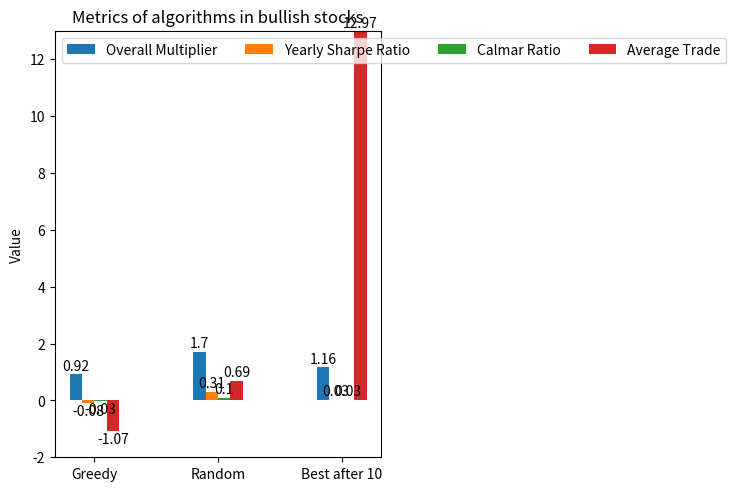

Generate this figure with matplotlib:
# Code modified from example at
# https://matplotlib.org/stable/gallery/lines_bars_and_markers/barchart.html

import matplotlib.pyplot as plt
import numpy as np
from math import floor, ceil

algorithms = ("Greedy", "Random", "Best after 10",)# "SMA", "EMA", "BOLLINGER (1STD)")
graphables = {
    'Overall Multiplier': (0.916582, 1.70491, 1.15507),
    'Yearly Sharpe Ratio': (-0.0844388, 0.310548, 0.0285646),
    'Calmar Ratio': (-0.0273064, 0.101462, 0.0285646),
    'Average Trade': (-1.0739471, 0.691274, 12.9725)
}

highest = 0
lowest = 0

# Round values to 2dp and get graph y-bounds
for key in graphables:
    graphables[key] = tuple(round(num, 2) for num in graphables[key])
    lowest = min(lowest, min(graphables[key]))
    highest = max(highest, max(graphables[key]))

x = np.arange(len(algorithms))  # the label locations
width = 0.1  # the width of the bars
multiplier = 0

fig, ax = plt.subplots(layout='constrained')

for attribute, measurement in graphables.items():
    offset = width * multiplier
    rects = ax.bar(x + offset, measurement, width, label=attribute)
    ax.bar_label(rects, padding=1)
    multiplier += 1

# Add some text for labels, title and custom x-axis tick labels, etc.
ax.set_ylabel('Value')
ax.set_title('Metrics of algorithms in bullish stocks')
ax.set_xticks(x + width * 1.5, algorithms)
ax.legend(loc='upper left', ncols=4)
ax.set_ylim(floor(lowest), ceil(highest))

plt.show()
